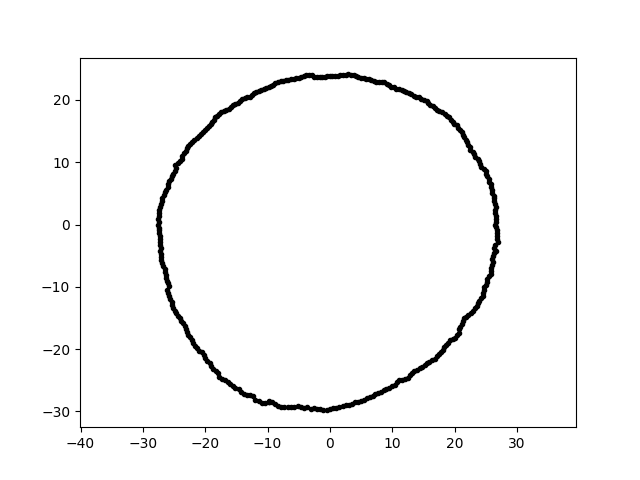

The file beside this chart, header and first rows:
1.460870952073538873e-15, 2.385783318244336471e+01, 4.633511358438148875e+00
-5.429763108893226111e-15, -2.955825365416183104e+01, 4.633511358438148875e+00
1.107304447617937448e+01, 2.173207341687541216e+01, 4.633511358438148875e+00
4.586726409762967194e+00, 2.359666177150314326e+01, 4.633511358438148875e+00
2.196879874269900412e+01, 1.320018601183001294e+01, 4.633511358438148875e+00
-2.585706237337265279e+01, -9.925596296805256458e+00, 4.633511358438148875e+00
-2.316210172622650632e+01, 1.180168029329124835e+01, 4.633511358438148875e+00
-5.428564445493571533e+00, 2.351369592765214733e+01, 4.633511358438148875e+00
-3.802327003632307356e+00, 2.400694787847330858e+01, 4.633511358438148875e+00
2.588894725013406628e+01, -7.423536166129116154e+00, 4.633511358438148875e+00
-2.725660411081554457e+01, -4.317021987238971015e+00, 4.633511358438148875e+00
-7.066357702524079798e+00, 2.311301459444647222e+01, 4.633511358438148875e+00
9.127654464150721125e+00, 2.259173756674601918e+01, 4.633511358438148875e+00
-1.040350648830842273e+00, -2.979174468296576705e+01, 4.633511358438148875e+00
-1.967760376059898419e+01, -2.185419299837122864e+01, 4.633511358438148875e+00
-2.269145076001185046e+01, -1.772850432338218241e+01, 4.633511358438148875e+00
-2.073986428123992365e+00, 2.370577334867439490e+01, 4.633511358438148875e+00
1.674263170011697222e+00, 2.394307882024184764e+01, 4.633511358438148875e+00
-1.871465713756341742e+01, -2.311067688470544468e+01, 4.633511358438148875e+00
-2.371365616879016969e+01, 1.055799995988911277e+01, 4.633511358438148875e+00
-2.620860144582526274e+01, -9.024345183501086609e+00, 4.633511358438148875e+00
1.027473681079228207e+01, 2.203424419715836180e+01, 4.633511358438148875e+00
-2.397982447205068013e+01, 1.017883158551229528e+01, 4.633511358438148875e+00
1.936551698298627144e+01, 1.683418708426486887e+01, 4.633511358438148875e+00
2.088236818916542958e+01, 1.517192857489498081e+01, 4.633511358438148875e+00
2.117607189223719999e+01, -1.595731473966328196e+01, 4.633511358438148875e+00
2.177489428767015056e+01, 1.360646408143056441e+01, 4.633511358438148875e+00
9.976468689882640462e+00, -2.598958948827335291e+01, 4.633511358438148875e+00
2.593480470017739492e+01, 5.987521448324707229e+00, 4.633511358438148875e+00
9.521433822156945226e+00, -2.615992442720770228e+01, 4.633511358438148875e+00
-8.780387589800044523e+00, -2.871935373940308622e+01, 4.633511358438148875e+00
-2.631172326096398706e+01, -8.549197129316709720e+00, 4.633511358438148875e+00
-1.140096228442600257e+01, 2.144209149873535125e+01, 4.633511358438148875e+00
1.612641563669546585e+01, 1.921871377069926368e+01, 4.633511358438148875e+00
2.528120611996540923e+00, 2.405346088676733984e+01, 4.633511358438148875e+00
-1.613024992582498029e+01, 1.855572991524809723e+01, 4.633511358438148875e+00
-1.914291936363786917e+01, 1.606281657768495563e+01, 4.633511358438148875e+00
-2.516820447988427389e+01, 8.177645354331673389e+00, 4.633511358438148875e+00
-2.687487966520797045e+01, -6.204554855023742377e+00, 4.633511358438148875e+00
1.062954272574336656e+01, 2.179379228482288511e+01, 4.633511358438148875e+00
-1.471641823146443606e+01, 1.952934660686506518e+01, 4.633511358438148875e+00
1.026806104859797175e+00, -2.940387969120889267e+01, 4.633511358438148875e+00
-1.931256027903429739e+01, -2.221655920755242164e+01, 4.633511358438148875e+00
1.920982819518630436e+01, -1.855071545406386591e+01, 4.633511358438148875e+00
2.386881316376535622e+01, 1.013171008083069324e+01, 4.633511358438148875e+00
-2.735304923115109332e+01, -1.433512566824319157e+00, 4.633511358438148875e+00
1.873945638753812304e+01, 1.747482578739806769e+01, 4.633511358438148875e+00
2.537142149336815589e+00, -2.899966746646022742e+01, 4.633511358438148875e+00
-9.751067760794576600e+00, -2.831915705985364085e+01, 4.633511358438148875e+00
-5.832332398387321426e+00, 2.339220758149524571e+01, 4.633511358438148875e+00
1.268064296623598786e+01, 2.110413391171896791e+01, 4.633511358438148875e+00
-1.248587988680316663e+01, 2.077999371469951484e+01, 4.633511358438148875e+00
6.630346691890816935e+00, 2.312276682097282432e+01, 4.633511358438148875e+00
2.681952300742617012e+01, -9.365583808209502203e-01, 4.633511358438148875e+00
-7.908873780538845821e+00, 2.296903726360602604e+01, 4.633511358438148875e+00
-1.833133522338572163e+01, -2.346303912609880982e+01, 4.633511358438148875e+00
-5.205960247098416760e-01, -2.982492628075274155e+01, 4.633511358438148875e+00
6.239665101077618736e+00, 2.328674717943606964e+01, 4.633511358438148875e+00
-2.726989520706288062e+01, -2.385806686157925682e+00, 4.633511358438148875e+00
-1.193878481233949884e+01, -2.812601444521069283e+01, 4.633511358438148875e+00
2.133977902846764607e+01, 1.439386270223683439e+01, 4.633511358438148875e+00
... 301 more rows
